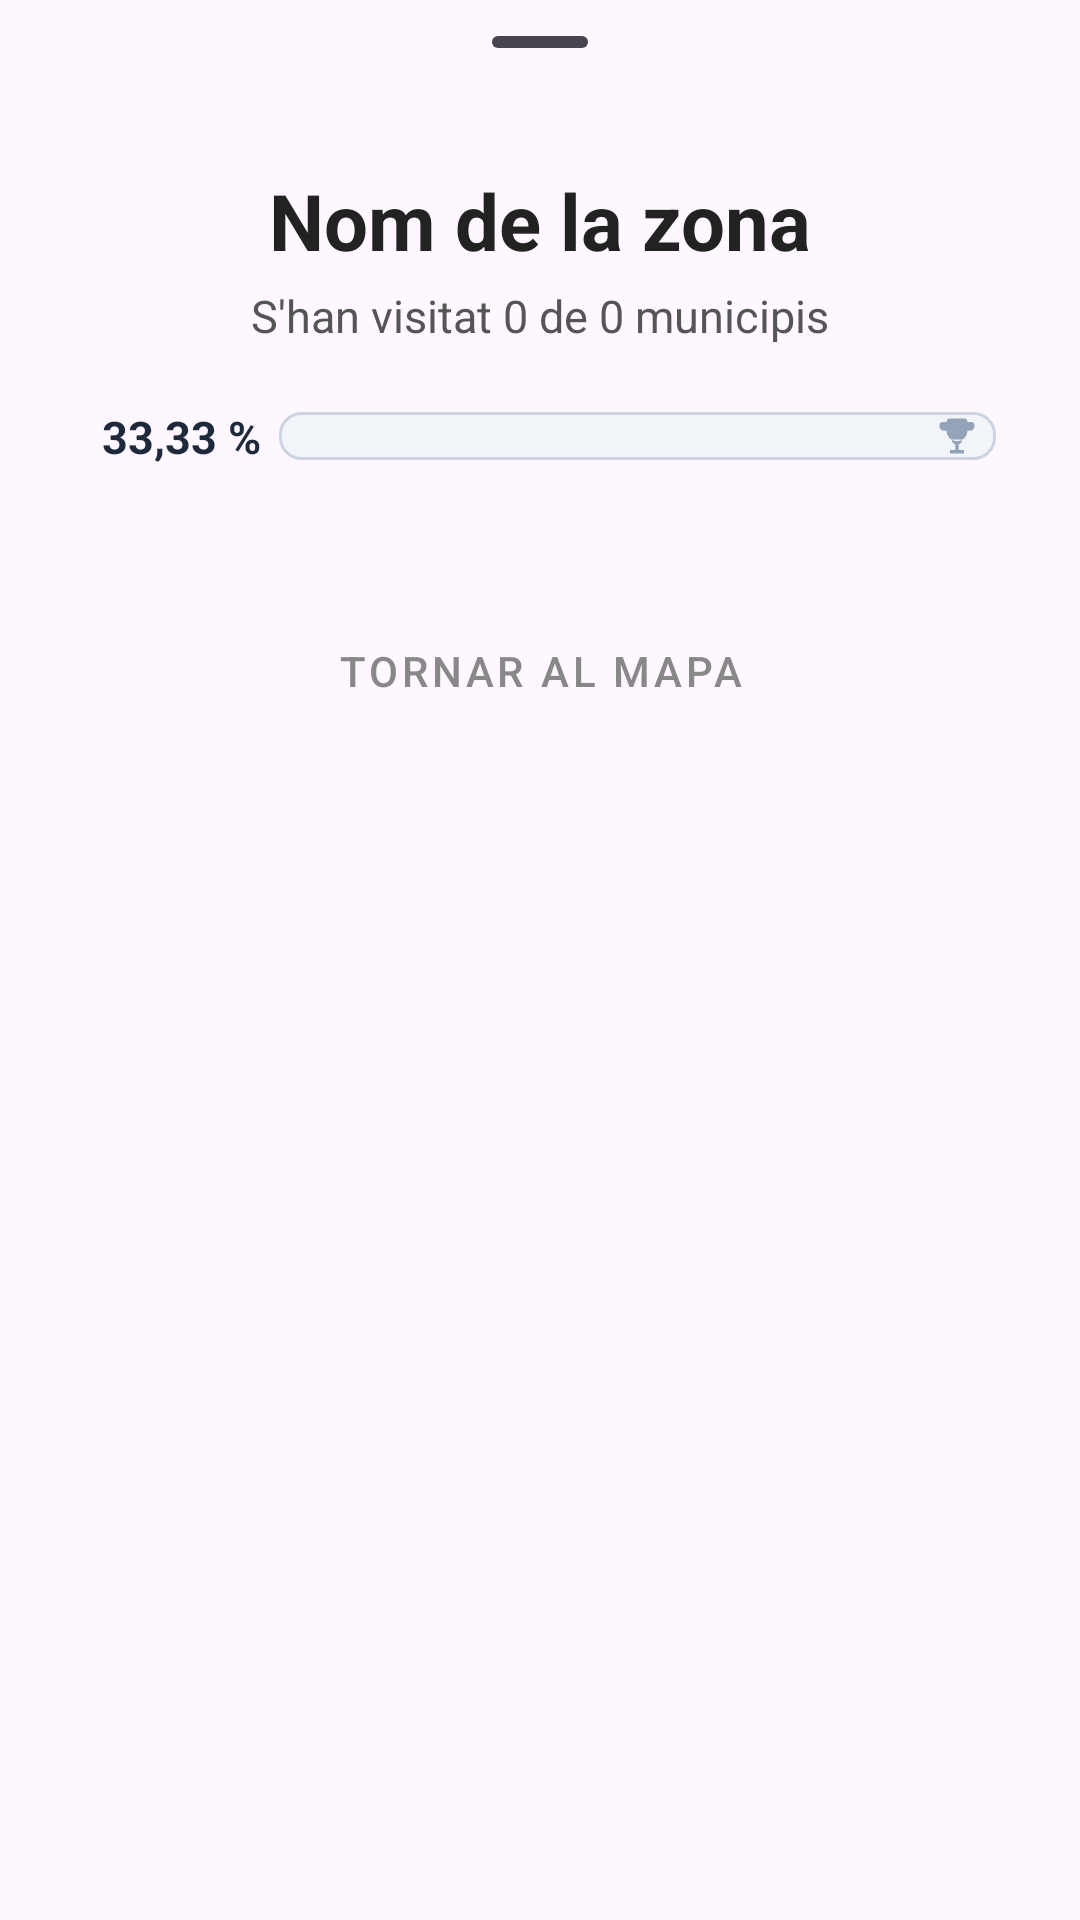

Android layout source for this screen:
<!-- AndroidManifest.xml: application theme Theme.MuniTracker -->
<!-- res/layout/bottom_sheet_dialog.xml -->
<?xml version="1.0" encoding="utf-8"?>
<LinearLayout xmlns:android="http://schemas.android.com/apk/res/android"
    xmlns:app="http://schemas.android.com/apk/res-auto"
    android:layout_width="match_parent"
    android:layout_height="wrap_content"
    android:orientation="vertical"
    android:paddingHorizontal="24dp"
    android:paddingBottom="24dp"
    android:background="@android:color/transparent">

    <com.google.android.material.bottomsheet.BottomSheetDragHandleView
        android:layout_width="match_parent"
        android:layout_height="wrap_content"
        android:layout_marginBottom="8dp"/>

    <TextView
        android:id="@+id/zonaNom"
        android:layout_width="match_parent"
        android:layout_height="wrap_content"
        android:text="Nom de la zona"
        android:textSize="26sp"
        android:textColor="#222222"
        android:textStyle="bold"
        android:gravity="center"
        android:layout_marginBottom="4dp" />

    <TextView
        android:id="@+id/zonaIfnfo"
        android:layout_width="match_parent"
        android:layout_height="wrap_content"
        android:text="S'han visitat 0 de 0 municipis"
        android:textSize="15sp"
        android:textColor="#555555"
        android:gravity="center"
        android:layout_marginBottom="20dp" />

    <LinearLayout
        android:layout_width="match_parent"
        android:layout_height="wrap_content"
        android:orientation="horizontal"
        android:gravity="center_vertical"
        android:layout_marginBottom="20dp"
        android:paddingHorizontal="4dp">

        <TextView
            android:id="@+id/indicadorpercentatge"
            android:layout_width="65dp"
            android:layout_height="wrap_content"
            android:text="33,33 %"
            android:textSize="15sp"
            android:textStyle="bold"
            android:textColor="#1E293B"
            android:gravity="center"/>

        <FrameLayout
            android:id="@+id/customProgressTrack"
            android:layout_width="match_parent"
            android:layout_height="16dp"
            android:background="@drawable/bg_progress_track"
            android:layout_weight="1">

            
            <View
                android:id="@+id/customProgressIndicator"
                android:layout_width="0dp"
                android:layout_height="match_parent"
                android:background="@drawable/bg_progress_indicator"
                android:backgroundTint="?attr/colorLlegenda100" />

            
            <ImageView
                android:id="@+id/progressGoalIcon"
                android:layout_width="14dp"
                android:layout_height="14dp"
                android:layout_gravity="end|center_vertical"
                android:layout_marginEnd="6dp"
                android:src="@drawable/ic_trophy"
                android:contentDescription="Meta"
                app:tint="#94A3B8" /> 

        </FrameLayout>
    </LinearLayout>

    <androidx.core.widget.NestedScrollView
        android:id="@+id/scrollViewS"
        android:layout_width="match_parent"
        android:layout_height="wrap_content"
        android:maxHeight="220dp"
        android:clipToPadding="false"
        android:paddingHorizontal="4dp"
        android:paddingVertical="4dp">

        <LinearLayout
            android:id="@+id/visitasContainerS"
            android:layout_width="match_parent"
            android:layout_height="wrap_content"
            android:orientation="vertical" />
    </androidx.core.widget.NestedScrollView>

    <com.google.android.material.button.MaterialButton
        android:id="@+id/closeButton"
        style="@style/Widget.MaterialComponents.Button.TextButton"
        android:layout_width="wrap_content"
        android:layout_height="wrap_content"
        android:text="Tornar al mapa"
        android:textColor="#888888"
        android:layout_gravity="center"
        android:layout_marginTop="16dp" />

</LinearLayout>
<!-- resources referenced by this layout -->
<resources>
  <!-- drawable bg_progress_indicator (drawable) -->
  <?xml version="1.0" encoding="utf-8"?>
  <layer-list xmlns:android="http://schemas.android.com/apk/res/android">
  
      <item>
          <shape android:shape="rectangle">
              <solid android:color="@android:color/white" /> <corners android:radius="6dp" />
          </shape>
      </item>
  
      <item>
          <shape android:shape="rectangle">
              <corners android:radius="6dp" />
              <gradient
                  android:type="linear"
                  android:angle="45"
                  android:startColor="#15FFFFFF"
                  android:endColor="#00FFFFFF"
                  android:centerX="0.3"
                  android:centerColor="#15FFFFFF" />
          </shape>
      </item>
  
  </layer-list>
  <!-- drawable bg_progress_track (drawable) -->
  <?xml version="1.0" encoding="utf-8"?>
  <shape xmlns:android="http://schemas.android.com/apk/res/android"
      android:shape="rectangle">
      <solid android:color="#F1F5F9" />
      <corners android:radius="7dp" />
      <stroke
          android:width="1dp"
          android:color="#CBD5E1" />
  </shape>
  <!-- drawable ic_trophy (drawable) -->
  <vector xmlns:android="http://schemas.android.com/apk/res/android"
      android:width="24dp"
      android:height="24dp"
      android:viewportWidth="24"
      android:viewportHeight="24">
      <path
          android:fillColor="#FFFFFF"
          android:pathData="M6,9H4.5A2.5,2.5 0,0 1,2 6.5V6A2,2 0,0 1,4 4H6V9M18,9h1.5A2.5,2.5 0,0 0,22 6.5V6A2,2 0,0 0,20 4H18V9M16,2H8A2,2 0,0 0,6 4V9A6,6 0,0 0,12 15A6,6 0,0 0,18 9V4A2,2 0,0 0,16 2M12,17A3,3 0,0 1,9 14H15A3,3 0,0 1,12,17M13,17V20H16V22H8V20H11V17H13Z"/>
  </vector>
  <style name="Theme.MuniTracker" parent="Base.Theme.MuniTracker" />
  <style name="Base.Theme.MuniTracker" parent="Theme.Material3.DayNight.NoActionBar">
          
          <item name="android:statusBarColor" tools:targetApi="l">@color/blau_mapa_fosc</item>
          <item name="android:navigationBarColor" tools:targetApi="l">@color/blau_mapa_fosc</item>
  
          
  
          
  
      </style>
  <color name="blau_mapa_fosc">#6D7C93</color>
</resources>
